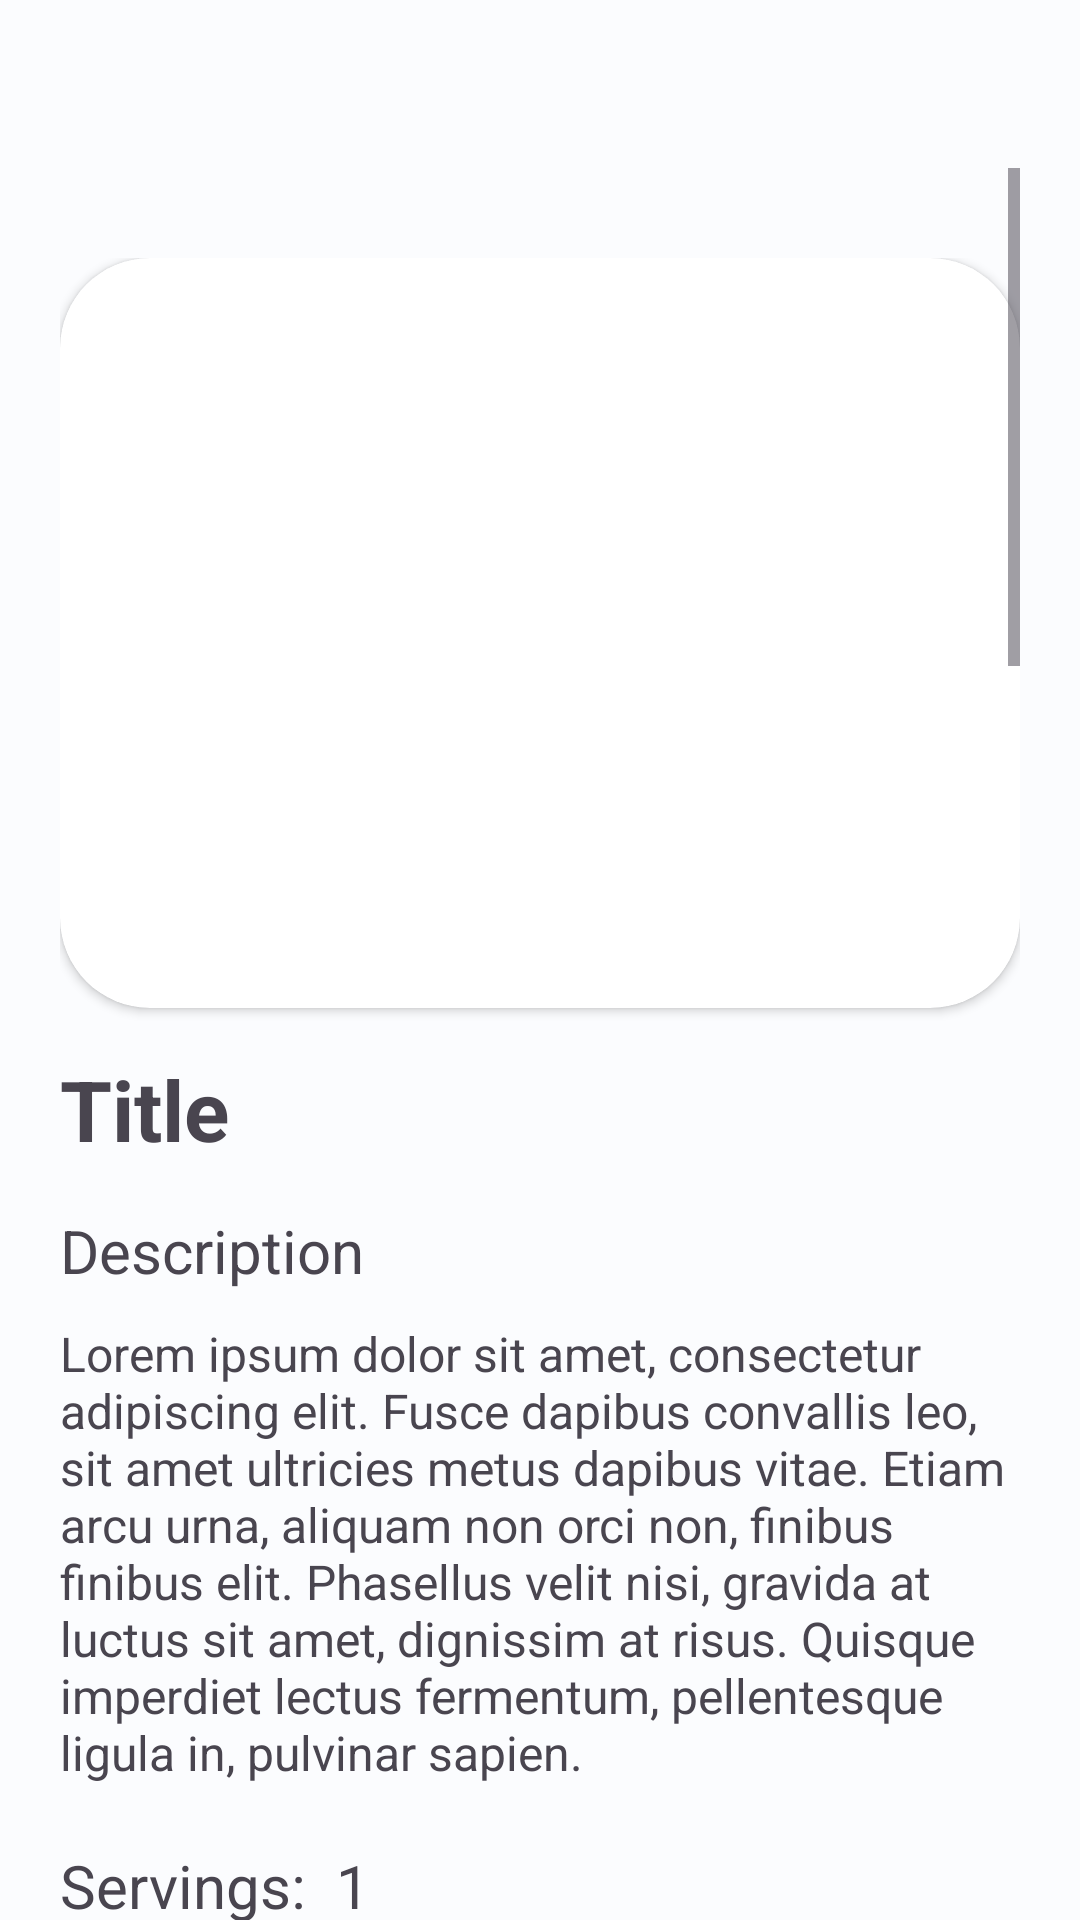

This screen was rendered from an Android layout file. Write that file and the resources it references.
<!-- AndroidManifest.xml: application theme Theme.Recipes -->
<!-- res/layout/fragment_recipe_detail.xml -->
<?xml version="1.0" encoding="utf-8"?>
<androidx.constraintlayout.widget.ConstraintLayout xmlns:android="http://schemas.android.com/apk/res/android"
    xmlns:app="http://schemas.android.com/apk/res-auto"
    xmlns:tools="http://schemas.android.com/tools"
    android:id="@+id/frameLayout"
    android:layout_width="match_parent"
    android:layout_height="match_parent"
    tools:context=".ui.main.RecipeDetailFragment">

    <include
        android:id="@+id/toolbar"
        android:layout_width="match_parent"
        android:layout_height="wrap_content"
        layout="@layout/toolbar_back"/>

    <ScrollView
        android:layout_width="match_parent"
        android:layout_height="match_parent"
        android:layout_marginTop="56dp"
        android:paddingHorizontal="@dimen/def_margin_horizontal"
        app:layout_constraintStart_toStartOf="parent"
        app:layout_constraintEnd_toEndOf="parent"
        app:layout_constraintTop_toBottomOf="@id/toolbar"
        app:layout_constraintBottom_toBottomOf="parent"
        >

        <LinearLayout
            android:layout_width="match_parent"
            android:layout_height="wrap_content"
            android:orientation="vertical"
            android:paddingVertical="30dp"
            app:layout_constraintEnd_toEndOf="parent"
            app:layout_constraintStart_toStartOf="parent"
            app:layout_constraintTop_toTopOf="parent">

            <androidx.cardview.widget.CardView
                android:id="@+id/recipeImgCard"
                android:layout_width="match_parent"
                android:layout_height="wrap_content"
                android:elevation="0dp"
                app:cardCornerRadius="30dp"
                >

                <ImageView
                    android:id="@+id/recipeImg"
                    android:layout_width="match_parent"
                    android:layout_height="250dp"
                    android:cropToPadding="true"
                    android:scaleType="centerCrop"
                    android:src="@drawable/recipe_default"
                    />

            </androidx.cardview.widget.CardView>



            <TextView
                android:id="@+id/recipeTitle"
                android:layout_width="wrap_content"
                android:layout_height="wrap_content"
                android:layout_gravity="start"
                android:gravity="center"
                android:layout_marginTop="15sp"
                android:text="@string/title"
                android:textSize="28sp"
                android:textStyle="bold"
                app:layout_constraintEnd_toEndOf="parent"
                app:layout_constraintStart_toStartOf="parent"
                app:layout_constraintTop_toBottomOf="@+id/recipeImg" />

            <LinearLayout
                android:id="@+id/recipeTextLayout"
                android:layout_width="match_parent"
                android:layout_height="wrap_content"
                android:orientation="vertical"
                android:layout_marginTop="15dp"
                >

                <TextView
                    android:id="@+id/descriptionTitle"
                    android:layout_width="wrap_content"
                    android:layout_height="wrap_content"
                    android:gravity="start"
                    android:text="@string/description"
                    android:textSize="20sp"
                    app:layout_constraintStart_toStartOf="parent"
                    />

                <TextView
                    android:id="@+id/descriptionText"
                    android:layout_width="wrap_content"
                    android:layout_height="wrap_content"
                    android:gravity="start"
                    android:layout_marginTop="5dp"
                    android:paddingVertical="5dp"
                    android:textSize="16sp"
                    app:layout_constraintStart_toStartOf="parent"
                    android:text="@string/lorem_description"
                    />

                <LinearLayout
                    android:layout_width="wrap_content"
                    android:layout_height="wrap_content"
                    android:orientation="horizontal"
                    android:layout_marginTop="15dp">


                    <TextView
                        android:id="@+id/servingsTitleTextView"
                        android:layout_width="wrap_content"
                        android:layout_height="wrap_content"
                        android:gravity="start"
                        android:textSize="20sp"
                        app:layout_constraintStart_toStartOf="parent"
                        android:text="@string/servings"
                        />

                    <TextView
                        android:id="@+id/servingsNumberTextView"
                        android:layout_width="wrap_content"
                        android:layout_height="wrap_content"
                        android:gravity="start"
                        android:layout_marginStart="10dp"
                        android:textSize="20sp"
                        app:layout_constraintStart_toStartOf="parent"
                        android:text="1"
                        />

                </LinearLayout>



                <TextView
                    android:id="@+id/ingredientsTitle"
                    android:layout_width="wrap_content"
                    android:layout_height="wrap_content"
                    android:gravity="start"
                    android:textSize="20sp"
                    android:layout_marginTop="15dp"
                    app:layout_constraintStart_toStartOf="parent"
                    android:text="@string/ingredients"
                    />

                <RelativeLayout
                    android:paddingVertical="5dp"
                    android:layout_width="match_parent"
                    android:layout_height="wrap_content">

                    <androidx.recyclerview.widget.RecyclerView
                        android:id="@+id/ingredientRecycleView"
                        android:layout_width="match_parent"
                        android:layout_height="match_parent"
                        android:isScrollContainer="false"
                        android:clipToPadding="false"
                        android:paddingVertical="5dp"
                        />

                </RelativeLayout>

                <TextView
                    android:id="@+id/stepsTitle"
                    android:layout_width="wrap_content"
                    android:layout_height="wrap_content"
                    android:gravity="start"
                    android:textSize="20sp"
                    android:text="@string/steps"
                    app:layout_constraintStart_toStartOf="parent"
                    />

                <TextView
                    android:id="@+id/stepsText"
                    android:layout_width="wrap_content"
                    android:layout_height="wrap_content"
                    android:gravity="start"
                    android:layout_marginTop="5dp"
                    android:paddingVertical="5dp"
                    android:textSize="16sp"
                    app:layout_constraintStart_toStartOf="parent"
                    android:text="@string/lorem_long"
                    />

            </LinearLayout>



        </LinearLayout>

    </ScrollView>


</androidx.constraintlayout.widget.ConstraintLayout>
<!-- res/layout/toolbar_back.xml (included above) -->
<?xml version="1.0" encoding="utf-8"?>
<androidx.constraintlayout.widget.ConstraintLayout xmlns:android="http://schemas.android.com/apk/res/android"
    android:layout_width="match_parent"
    android:layout_height="match_parent"
    xmlns:app="http://schemas.android.com/apk/res-auto">

        <androidx.appcompat.widget.Toolbar
            android:id="@+id/centeredToolbar"
            android:layout_width="match_parent"
            android:layout_height="wrap_content"
            android:minHeight="?android:attr/actionBarSize"
            app:layout_constraintTop_toTopOf="parent"
            app:layout_constraintStart_toStartOf="parent"
            app:layout_constraintEnd_toEndOf="parent"
            >

            <LinearLayout
                android:layout_width="match_parent"
                android:layout_height="match_parent"
                android:layout_gravity="center"
                android:layout_marginEnd="20dp"
                >
                <ImageView
                    android:id="@+id/backButton"
                    android:layout_width="wrap_content"
                    android:layout_height="wrap_content"
                    android:src="@drawable/baseline_arrow_back_24"
                    />
            </LinearLayout>

        </androidx.appcompat.widget.Toolbar>

</androidx.constraintlayout.widget.ConstraintLayout>
<!-- resources referenced by this layout -->
<resources>
  <dimen name="def_margin_horizontal">20dp</dimen>
  <string name="description">Description</string>
  <string name="ingredients">Ingredients</string>
  <string name="lorem_description">Lorem ipsum dolor sit amet, consectetur adipiscing elit. Fusce dapibus convallis leo, sit amet ultricies metus dapibus vitae. Etiam arcu urna, aliquam non orci non, finibus finibus elit. Phasellus velit nisi, gravida at luctus sit amet, dignissim at risus. Quisque imperdiet lectus fermentum, pellentesque ligula in, pulvinar sapien.</string>
  <string name="servings">Servings:</string>
  <string name="steps">Steps</string>
  <string name="title">Title</string>
  <color name="md_theme_light_primary">#006782</color>
  <color name="md_theme_light_onPrimary">#FFFFFF</color>
  <color name="md_theme_light_primaryContainer">#BBE9FF</color>
  <color name="md_theme_light_onPrimaryContainer">#001F29</color>
  <color name="md_theme_light_secondary">#646100</color>
  <color name="md_theme_light_onSecondary">#FFFFFF</color>
  <color name="md_theme_light_secondaryContainer">#ECE76D</color>
  <color name="md_theme_light_onSecondaryContainer">#1E1D00</color>
  <color name="md_theme_light_tertiary">#006782</color>
  <color name="md_theme_light_onTertiary">#FFFFFF</color>
  <color name="md_theme_light_tertiaryContainer">#BBE9FF</color>
  <color name="md_theme_light_onTertiaryContainer">#001F29</color>
  <color name="md_theme_light_error">#9B4055</color>
  <color name="md_theme_light_errorContainer">#FFD9DE</color>
  <color name="md_theme_light_onError">#FFFFFF</color>
  <color name="md_theme_light_onErrorContainer">#3F0015</color>
  <color name="md_theme_light_background">#FBFCFE</color>
  <color name="md_theme_light_onBackground">#191C1E</color>
  <color name="md_theme_light_outline">#70787D</color>
  <color name="md_theme_light_inverseOnSurface">#EFF1F3</color>
  <color name="md_theme_light_inverseSurface">#2E3132</color>
  <color name="md_theme_light_surface">#F8F9FB</color>
  <color name="md_theme_light_onSurface">#191C1E</color>
  <color name="md_theme_light_surfaceVariant">#DCE4E8</color>
  <color name="md_theme_light_onSurfaceVariant">#40484C</color>
  <color name="md_theme_light_inversePrimary">#60D4FE</color>
</resources>
